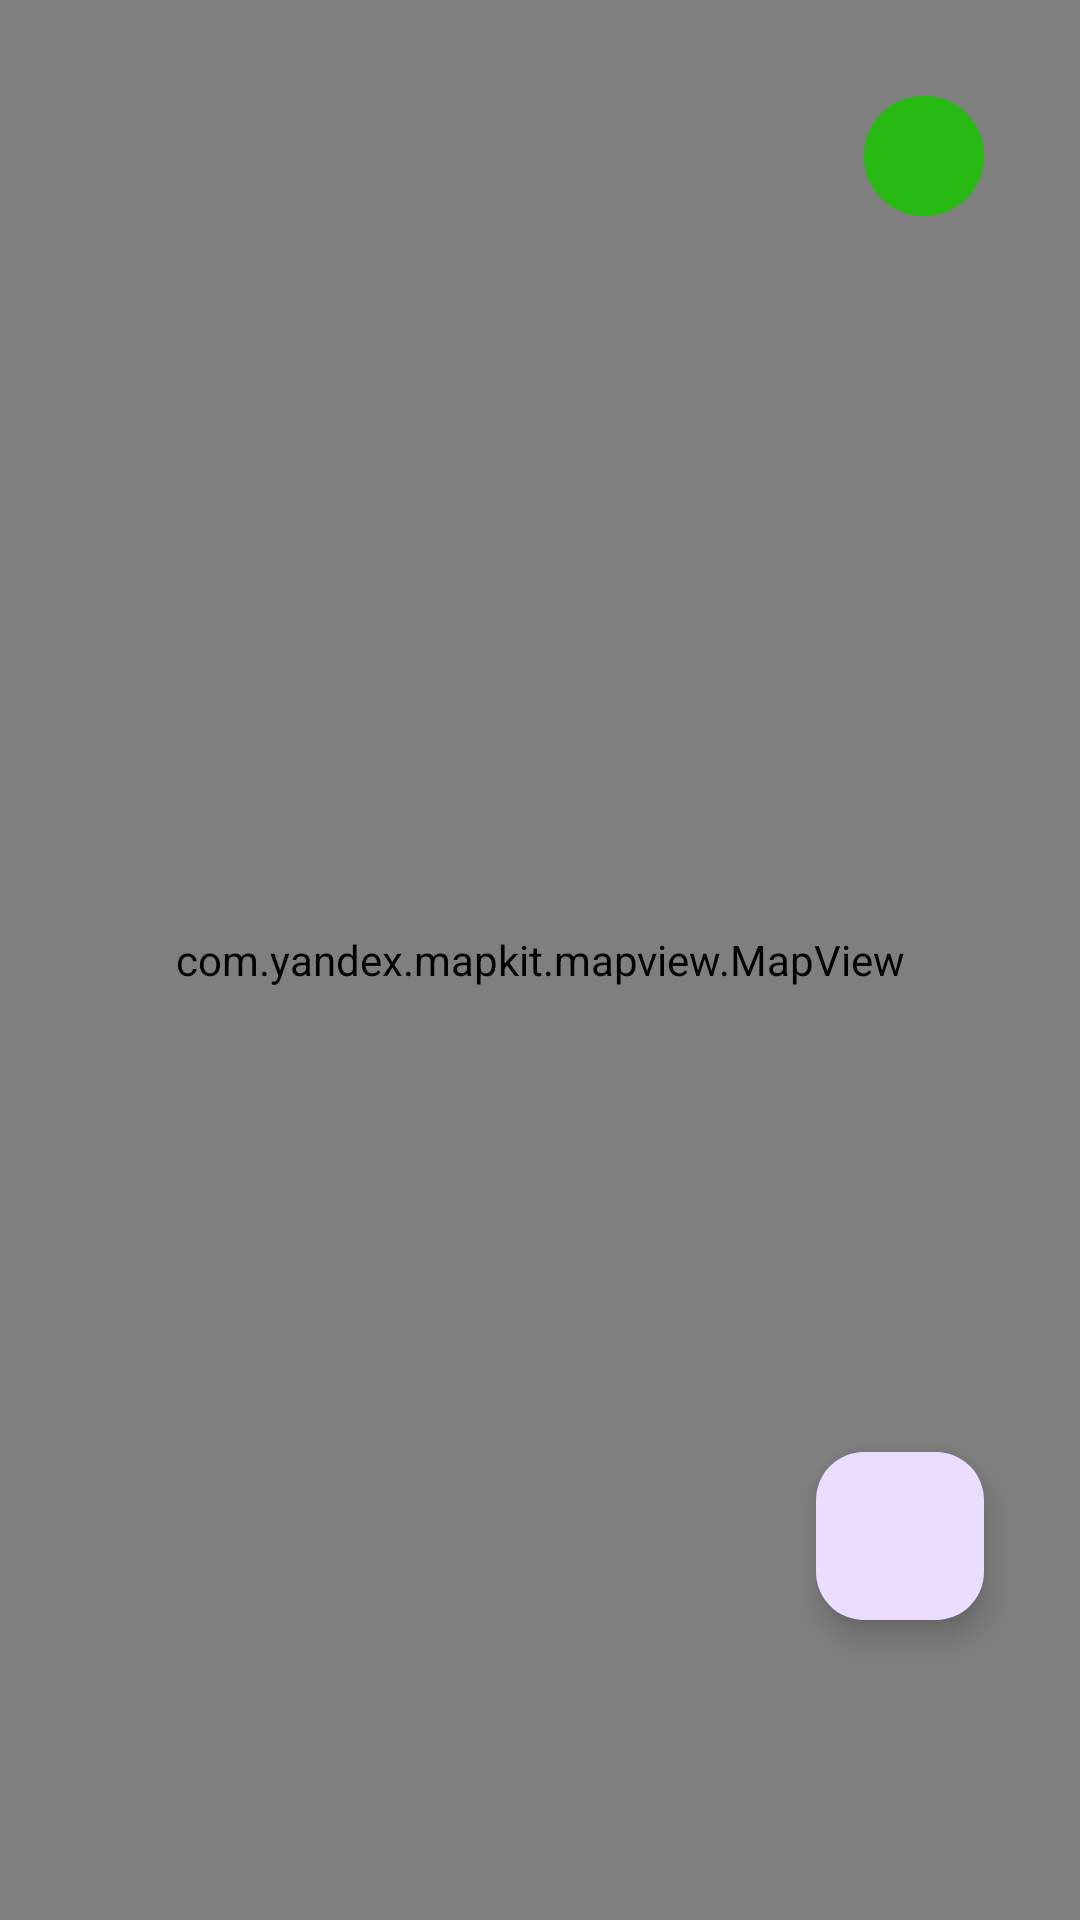

Write the Android layout XML for this screen, with the resource values it uses.
<!-- AndroidManifest.xml: application theme Theme.Map_Kit -->
<!-- res/layout/activity_map.xml -->
<?xml version="1.0" encoding="utf-8"?>
<androidx.constraintlayout.widget.ConstraintLayout xmlns:android="http://schemas.android.com/apk/res/android"
    xmlns:app="http://schemas.android.com/apk/res-auto"
    xmlns:tools="http://schemas.android.com/tools"
    android:id="@+id/main"
    android:layout_width="match_parent"
    android:layout_height="match_parent"
    tools:context=".MapActivity">


    <com.yandex.mapkit.mapview.MapView
        android:id="@+id/mapTv"
        android:layout_width="match_parent"
        android:layout_height="match_parent"
        app:layout_constraintBottom_toBottomOf="parent"
        app:layout_constraintEnd_toEndOf="parent"
        app:layout_constraintStart_toStartOf="parent"
        app:layout_constraintTop_toTopOf="parent" >


    </com.yandex.mapkit.mapview.MapView>

    <com.google.android.material.floatingactionbutton.FloatingActionButton
        android:id="@+id/button"
        android:layout_width="wrap_content"
        android:layout_height="wrap_content"
        android:layout_marginEnd="32dp"
        android:layout_marginBottom="100dp"
        app:layout_constraintBottom_toBottomOf="parent"
        app:layout_constraintEnd_toEndOf="parent"
        android:src="@drawable/lication"

        />

    <androidx.appcompat.widget.AppCompatImageButton

        android:id="@+id/buttonprobki"
        android:src="@drawable/avto"
        android:background="@drawable/circle"
        app:srcCompat="@drawable/circle"
        android:scaleType="center"
        android:clipToOutline="false"
        android:layout_width="40sp"
        android:layout_height="40sp"
        android:layout_marginTop="32dp"
        android:layout_marginEnd="32dp"
        app:layout_constraintEnd_toEndOf="parent"
        app:layout_constraintTop_toTopOf="parent" />

</androidx.constraintlayout.widget.ConstraintLayout>
<!-- resources referenced by this layout -->
<resources>
  <!-- drawable circle (drawable) -->
  <?xml version="1.0" encoding="utf-8"?>
  <shape xmlns:android="http://schemas.android.com/apk/res/android"
  
      android:shape="oval">
  
  
  
      <solid android:color="@color/green"/>
  </shape>
  <style name="Theme.Map_Kit" parent="Base.Theme.Map_Kit" />
  <color name="green">#26BA12</color>
  <style name="Base.Theme.Map_Kit" parent="Theme.Material3.DayNight.NoActionBar">
          
           <item name="colorPrimary">@color/white</item>
      </style>
  <color name="white">#FFFFFFFF</color>
</resources>
